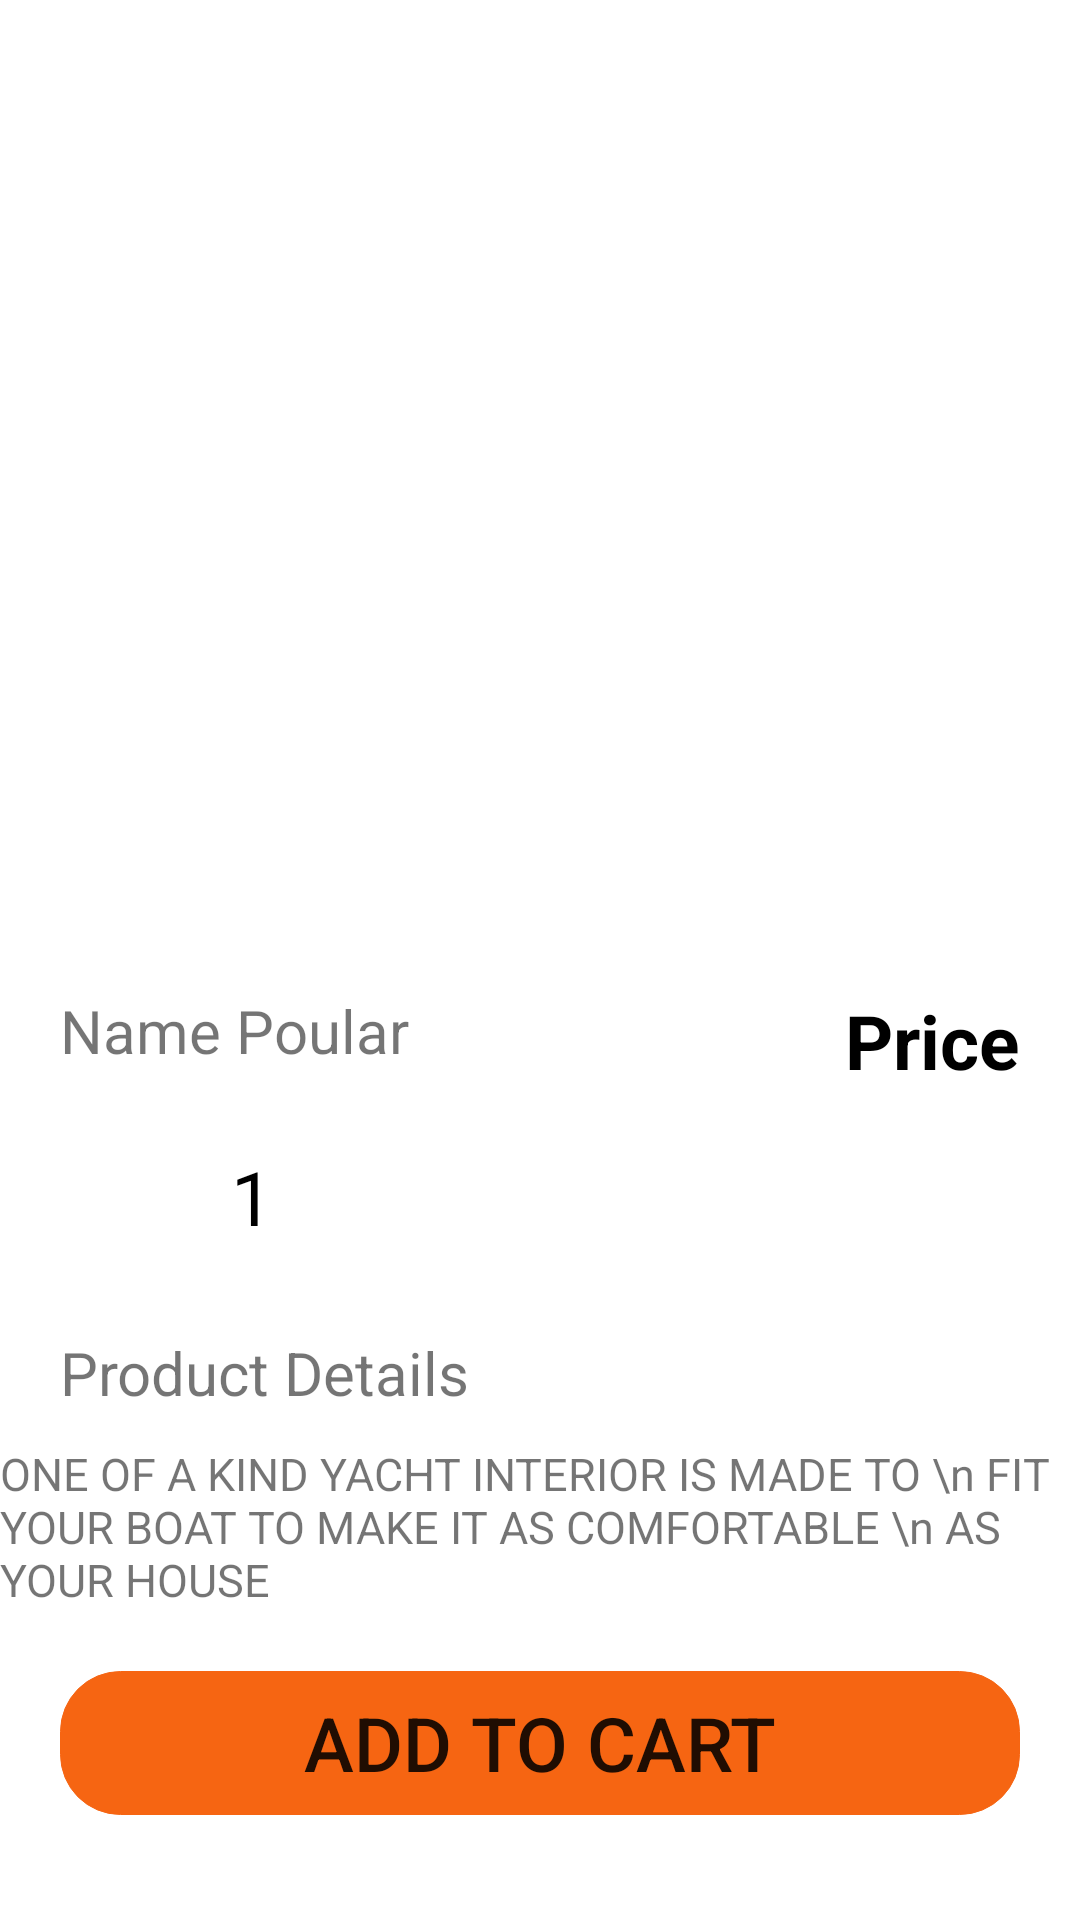

Here is an Android app screen rendered from its layout file. Give the layout XML and the strings, colors and styles it references.
<!-- AndroidManifest.xml: application theme Theme.01_180626991_NguyenTuanAnh -->
<!-- res/layout/activity_main_b.xml -->
<?xml version="1.0" encoding="utf-8"?>
<androidx.constraintlayout.widget.ConstraintLayout xmlns:android="http://schemas.android.com/apk/res/android"
    xmlns:app="http://schemas.android.com/apk/res-auto"
    xmlns:tools="http://schemas.android.com/tools"
    android:layout_width="match_parent"
    android:layout_height="match_parent"
    tools:context=".MainActivityB">

    <androidx.constraintlayout.widget.Guideline
        android:id="@+id/guideline2"
        android:layout_width="wrap_content"
        android:layout_height="wrap_content"
        android:orientation="horizontal"
        app:layout_constraintGuide_percent="0.5" />
    <ImageView
        android:id="@+id/imagesPoularB"
        android:layout_width="match_parent"
        android:layout_height="0dp"
        app:layout_constraintTop_toTopOf="parent"
        app:layout_constraintBottom_toBottomOf="@+id/guideline2"
        app:layout_constraintStart_toStartOf="parent"
        app:layout_constraintEnd_toEndOf="parent"></ImageView>
    <TextView
        android:id="@+id/tvNameB"
        android:layout_width="wrap_content"
        android:layout_height="wrap_content"
        android:text="Name Poular"
        android:textSize="20sp"
        app:layout_constraintTop_toBottomOf="@id/guideline2"
        android:layout_marginTop="10dp"
        app:layout_constraintStart_toStartOf="parent"
        android:layout_marginLeft="20dp"></TextView>
    <TextView
        android:id="@+id/tvPriceB"
        android:layout_width="wrap_content"
        android:layout_height="wrap_content"
        android:text="Price"
        android:textColor="@color/black"
        android:textStyle="bold"
        android:textSize="25sp"
        app:layout_constraintEnd_toEndOf="parent"
        app:layout_constraintTop_toTopOf="@id/tvNameB"
        android:layout_marginRight="20dp"></TextView>
    <ImageButton
        android:id="@+id/imgButMinus"
        android:layout_width="32dp"
        android:layout_height="32dp"
        android:background="@drawable/minus"
        app:layout_constraintTop_toBottomOf="@id/tvNameB"
        android:layout_marginTop="25dp"
        app:layout_constraintStart_toStartOf="@id/tvNameB"
        android:layout_marginLeft="10dp"></ImageButton>
    <TextView
        android:id="@+id/tvQuanB"
        android:layout_width="wrap_content"
        android:layout_height="wrap_content"
        app:layout_constraintTop_toTopOf="@id/imgButMinus"
        android:text="1"
        android:textSize="25dp"
        android:textColor="@color/black"
        app:layout_constraintStart_toEndOf="@id/imgButMinus"
        android:layout_marginLeft="15dp"></TextView>
    <ImageButton
        android:id="@+id/imgButAdd"
        android:layout_width="32dp"
        android:layout_height="32dp"
        android:background="@drawable/add"
        app:layout_constraintTop_toTopOf="@id/imgButMinus"
        app:layout_constraintStart_toEndOf="@id/tvQuanB"
        android:layout_marginLeft="15dp"></ImageButton>
    <TextView
        android:id="@+id/tvDetail"
        android:layout_width="wrap_content"
        android:layout_height="wrap_content"
        android:text="Product Details"
        android:textSize="20sp"
        app:layout_constraintTop_toBottomOf="@+id/imgButMinus"
        app:layout_constraintStart_toStartOf="@id/tvNameB"
        android:layout_marginTop="30dp"></TextView>
    <TextView
        android:id="@+id/tvTT"
        android:layout_width="wrap_content"
        android:layout_height="wrap_content"
        android:text="ONE OF A KIND YACHT INTERIOR IS MADE TO \n FIT YOUR BOAT TO MAKE IT AS COMFORTABLE \n AS YOUR HOUSE"
        android:textSize="15sp"
        app:layout_constraintTop_toBottomOf="@+id/tvDetail"
        app:layout_constraintStart_toStartOf="@id/tvNameB"
        app:layout_constraintEnd_toEndOf="parent"
        android:layout_marginRight="20dp"
        android:layout_marginTop="10dp"></TextView>

    <Button
        android:id="@+id/btnAdd"
        android:layout_width="match_parent"
        android:layout_height="wrap_content"
        android:layout_marginLeft="20dp"
        android:layout_marginRight="20dp"
        android:layout_marginBottom="15dp"
        android:background="@drawable/custem"
        android:text="Add to Cart"
        android:textSize="25sp"
        app:backgroundTint="#F66512"
        app:layout_constraintBottom_toBottomOf="parent"
        app:layout_constraintEnd_toEndOf="parent"
        app:layout_constraintStart_toStartOf="parent"
        app:layout_constraintTop_toBottomOf="@id/tvTT" />


</androidx.constraintlayout.widget.ConstraintLayout>
<!-- resources referenced by this layout -->
<resources>
  <!-- drawable custem (drawable) -->
  <?xml version="1.0" encoding="utf-8"?>
  <shape xmlns:android="http://schemas.android.com/apk/res/android"
      android:shape="rectangle">
      <corners android:radius="20dp"></corners>
      <stroke android:width="1px"></stroke>
  
  </shape>
  <style name="Theme.01_180626991_NguyenTuanAnh" parent="Theme.MaterialComponents.DayNight.DarkActionBar">
          
          <item name="colorPrimary">@color/purple_500</item>
          <item name="colorPrimaryVariant">@color/purple_700</item>
          <item name="colorOnPrimary">@color/white</item>
          
          <item name="colorSecondary">@color/teal_200</item>
          <item name="colorSecondaryVariant">@color/teal_700</item>
          <item name="colorOnSecondary">@color/black</item>
          
          <item name="android:statusBarColor" tools:targetApi="l">?attr/colorPrimaryVariant</item>
          
      </style>
  <!-- not gathered from this repository: default colours our renderer supplied (Android Studio template values) -->
  <color name="purple_500">#FF6200EE</color>
  <color name="purple_700">#FF3700B3</color>
  <color name="teal_200">#FF03DAC5</color>
  <color name="teal_700">#FF018786</color>
  <color name="black">#FF000000</color>
  <color name="white">#FFFFFFFF</color>
</resources>
